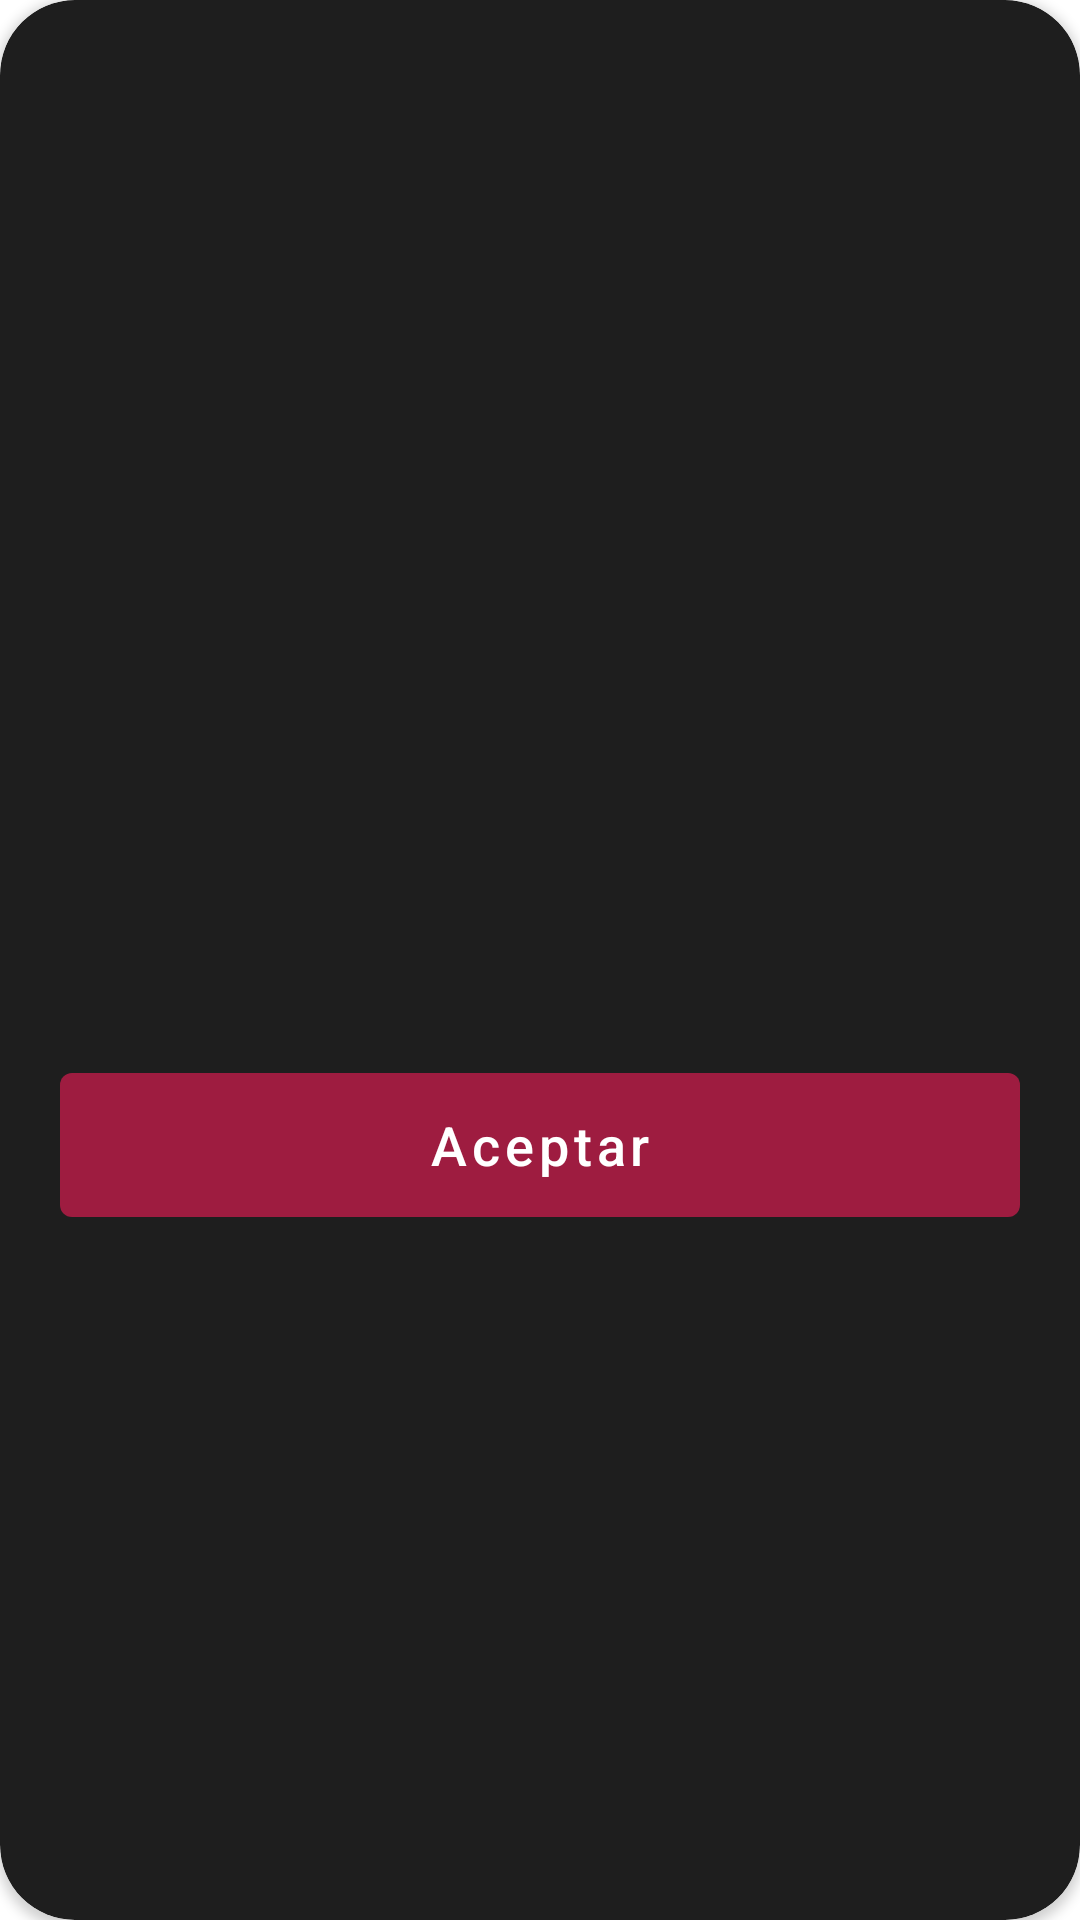

This screen was rendered from an Android layout file. Write that file and the resources it references.
<!-- AndroidManifest.xml: application theme Theme.ReligadaMoviesDemo -->
<!-- res/layout/dialog_info.xml -->
<?xml version="1.0" encoding="utf-8"?>
<androidx.cardview.widget.CardView xmlns:android="http://schemas.android.com/apk/res/android"
    xmlns:app="http://schemas.android.com/apk/res-auto"
    android:layout_width="320dp"
    android:layout_height="wrap_content"
    xmlns:tools="http://schemas.android.com/tools"
    app:cardCornerRadius="25dp"
    app:cardBackgroundColor="@color/backgroundDialog">

    <androidx.constraintlayout.widget.ConstraintLayout
        android:id="@+id/constraintLayoutSent"
        android:layout_width="match_parent"
        android:layout_height="match_parent">

        <ImageView
            android:id="@+id/ic_msg"
            android:layout_width="60dp"
            android:layout_height="60dp"
            android:layout_marginTop="@dimen/normal_margin"
            tools:src="@drawable/ic_favorite"
            app:layout_constraintEnd_toEndOf="parent"
            app:layout_constraintStart_toStartOf="parent"
            app:layout_constraintTop_toTopOf="@+id/constraintLayoutSent"
            app:tint="@color/secondary" />

        <TextView
            android:id="@+id/tv_info"
            style="@style/Paragraph"
            android:layout_width="0dp"
            android:layout_height="wrap_content"
            android:layout_marginStart="@dimen/big_margin"
            android:layout_marginTop="28dp"
            android:layout_marginEnd="@dimen/big_margin"
            android:textAlignment="center"
            app:layout_constraintEnd_toEndOf="@id/constraintLayoutSent"
            app:layout_constraintHorizontal_bias="0.0"
            app:layout_constraintStart_toStartOf="@+id/constraintLayoutSent"
            app:layout_constraintTop_toBottomOf="@+id/ic_msg"
            tools:text="Accíón realizada con éxito"/>

        <Button
            android:id="@+id/bt_yes"
            style="@style/ButtonStandard"
            android:layout_marginTop="@dimen/big_margin"
            android:layout_marginBottom="@dimen/big_margin"
            android:text="@string/accept"
            app:layout_constraintBottom_toBottomOf="@id/constraintLayoutSent"
            app:layout_constraintEnd_toEndOf="@id/constraintLayoutSent"
            app:layout_constraintStart_toStartOf="@id/constraintLayoutSent"
            app:layout_constraintTop_toBottomOf="@+id/tv_info" />
    </androidx.constraintlayout.widget.ConstraintLayout>
</androidx.cardview.widget.CardView>
<!-- resources referenced by this layout -->
<resources>
  <color name="backgroundDialog">@color/blackLight</color>
  <color name="secondary">@color/white</color>
  <dimen name="big_margin">42dp</dimen>
  <dimen name="normal_margin">16dp</dimen>
  <string name="accept">Aceptar</string>
  <style name="ButtonStandard" parent="Widget.MaterialComponents.Button">
          <item name="android:textColor">@color/white</item>
          <item name="android:textSize">18sp</item>
          <item name="backgroundTint">@color/primary</item>
          <item name="android:textAllCaps">false</item>
          <item name="android:layout_width">match_parent</item>
          <item name="android:layout_height">60dp</item>
          <item name="android:layout_marginStart">@dimen/medium_margin</item>
          <item name="android:layout_marginEnd">@dimen/medium_margin</item>
          <item name="android:layout_marginBottom">@dimen/medium_margin</item>
      </style>
  <style name="Paragraph" parent="TextAppearance.AppCompat">
          <item name="android:textSize">14sp</item>
          <item name="android:textColor">@color/text</item>
          <item name="android:layout_width">0dp</item>
          <item name="android:layout_height">wrap_content</item>
          <item name="android:layout_marginStart">@dimen/normal_margin</item>
          <item name="android:layout_marginEnd">@dimen/normal_margin</item>
      </style>
  <style name="Theme.ReligadaMoviesDemo" parent="Theme.MaterialComponents.DayNight.DarkActionBar">
          
          <item name="colorPrimary">@color/purple_500</item>
          <item name="colorPrimaryVariant">@color/purple_700</item>
          <item name="colorOnPrimary">@color/white</item>
          
          <item name="colorSecondary">@color/teal_200</item>
          <item name="colorSecondaryVariant">@color/teal_700</item>
          <item name="colorOnSecondary">@color/black</item>
          
          <item name="android:statusBarColor" tools:targetApi="l">?attr/colorPrimaryVariant</item>
          
      </style>
  <color name="blackLight">#1E1E1E</color>
  <color name="white">#FFFFFFFF</color>
  <color name="primary">#9E1C40</color>
  <dimen name="medium_margin">20dp</dimen>
  <color name="text">@color/white</color>
  <color name="black">#FF000000</color>
  <!-- not gathered from this repository: default colours our renderer supplied (Android Studio template values) -->
  <color name="purple_500">#FF6200EE</color>
  <color name="purple_700">#FF3700B3</color>
  <color name="teal_200">#FF03DAC5</color>
  <color name="teal_700">#FF018786</color>
</resources>
